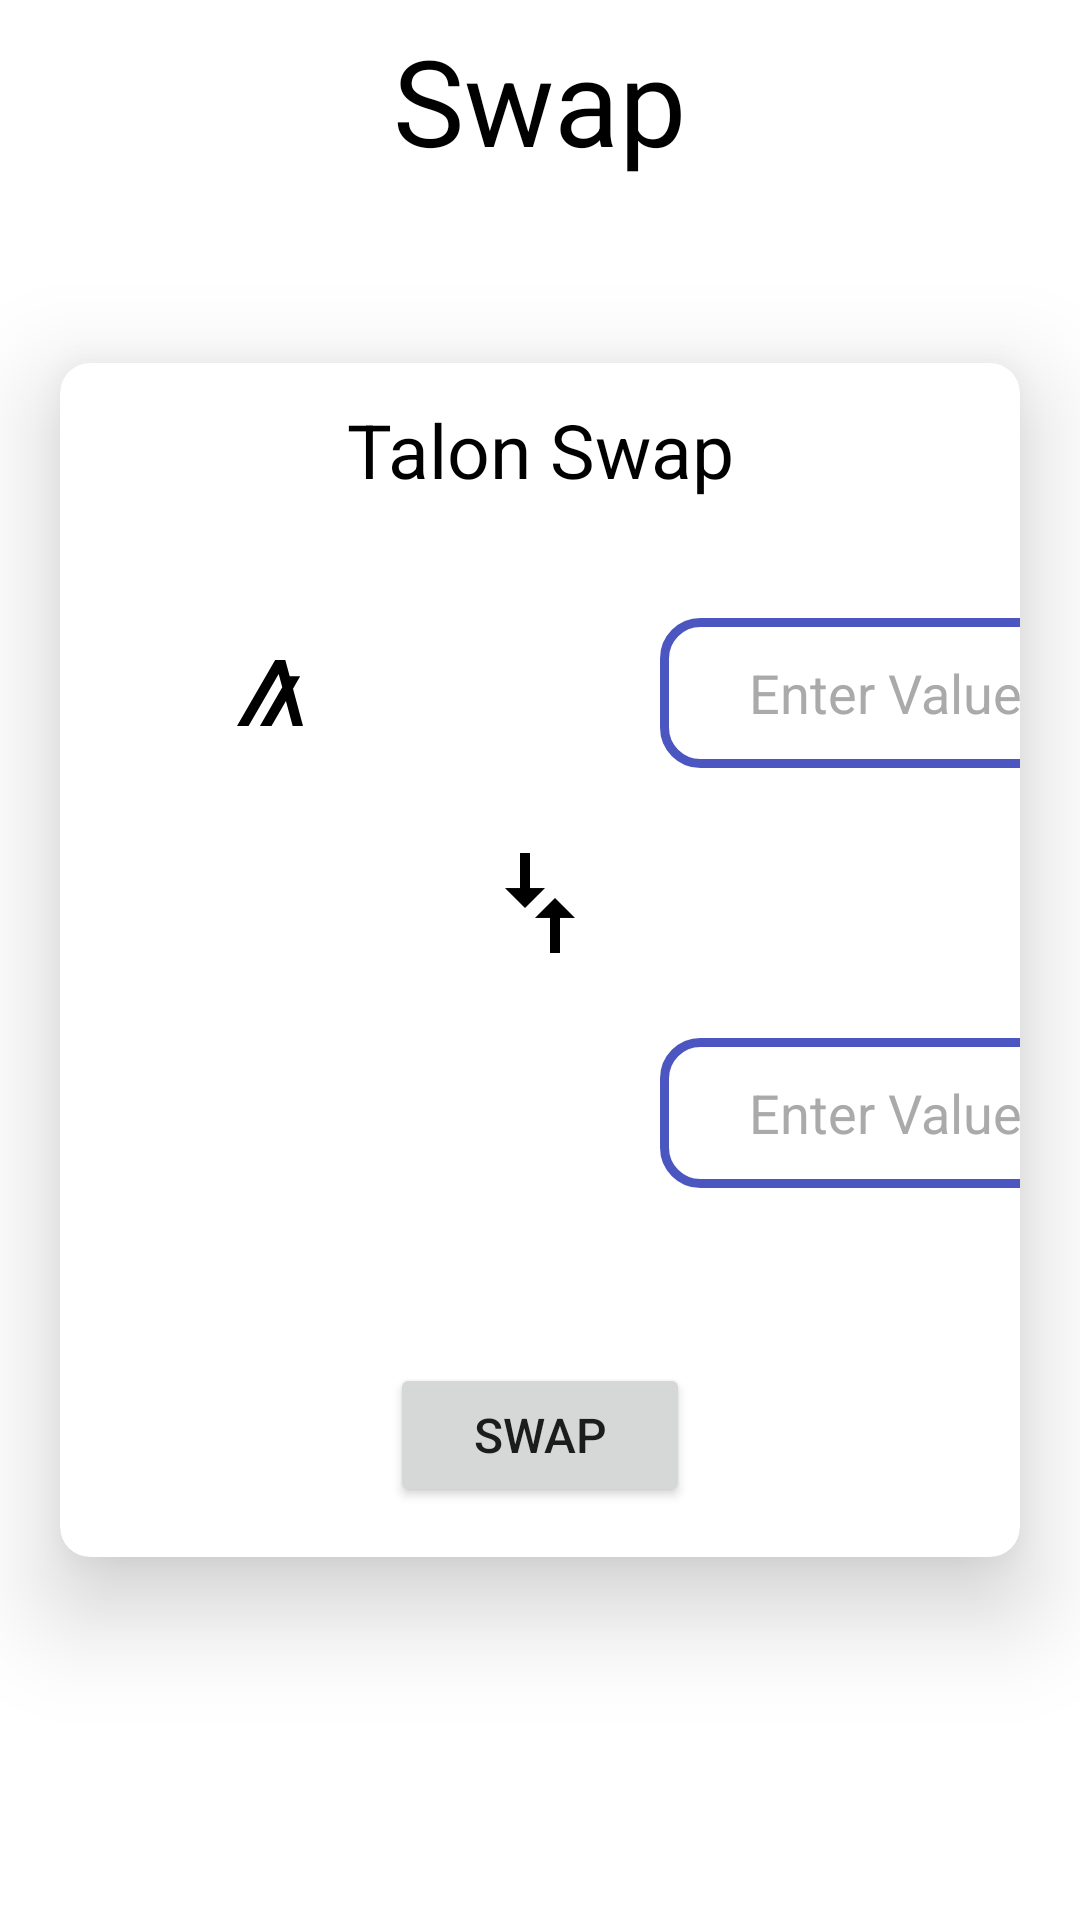

Android layout source for this screen:
<!-- AndroidManifest.xml: application theme Theme.TalonView -->
<!-- res/layout/fragment_swap.xml -->
<?xml version="1.0" encoding="utf-8"?>
<FrameLayout xmlns:android="http://schemas.android.com/apk/res/android"
    xmlns:app="http://schemas.android.com/apk/res-auto"
    xmlns:tools="http://schemas.android.com/tools"
    android:layout_width="match_parent"
    android:layout_height="match_parent"
    tools:context=".SwapFragment">
    <TextView
        android:id="@+id/swapa"
        android:layout_width="wrap_content"
        android:layout_height="wrap_content"
        android:text="Swap"
        android:layout_gravity="center_horizontal"
        android:textColor="@color/black"
        android:layout_marginTop="20px"
        android:textSize="40sp"
        app:layout_constraintEnd_toEndOf="parent"
        app:layout_constraintStart_toStartOf="parent" />
    <RelativeLayout
        android:layout_width="match_parent"
        android:layout_height="match_parent">

        <androidx.cardview.widget.CardView
            android:layout_centerInParent="true"
            app:cardCornerRadius="10dp"
            android:elevation="10dp"
            android:layout_margin="20dp"
            android:layout_width="match_parent"
            android:layout_height="wrap_content"
            app:cardElevation="20dp"
            >
            <TextView
                android:layout_width="match_parent"
                android:layout_height="wrap_content"
                android:text="Talon Swap"
                android:textSize="25sp"
                android:padding="2dp"
                android:gravity="center_horizontal"
                android:layout_marginTop="10dp"
                android:textColor="@color/black"
                android:elevation="2000dp"/>
            <RelativeLayout
                android:layout_width="match_parent"
                android:layout_height="match_parent">
                <LinearLayout
                    android:id="@+id/lad"
                    android:layout_width="match_parent"
                    android:layout_height="100dp"
                    android:layout_marginTop="60dp"
                    android:orientation="horizontal">
                    <ImageView
                        android:layout_width="60dp"
                        android:layout_height="60dp"
                        android:layout_gravity="center"
                        android:layout_marginStart="40dp"
                        android:src="@drawable/ic_algol"/>
                    <EditText
                        android:layout_width="150dp"
                        android:layout_height="50dp"
                        android:hint="Enter Value"
                        android:id="@+id/topEdt"
                        android:inputType="number"
                        android:layout_marginStart="100dp"
                        android:textColorHint="@android:color/darker_gray"
                        android:background="@drawable/border"
                        android:layout_gravity="center"
                        android:gravity="center"/>
                </LinearLayout>
                <ImageView
                    android:layout_width="40dp"
                    android:layout_height="40dp"
                    android:src="@drawable/ic_ar"
                    android:rotation="90"
                    android:id="@+id/swapBtn"
                    android:layout_centerHorizontal="true"
                    android:layout_below="@+id/lad"/>
                <LinearLayout
                    android:id="@+id/lad2"
                    android:layout_below="@+id/swapBtn"
                    android:layout_width="match_parent"
                    android:layout_height="100dp"
                    android:orientation="horizontal">
                    <ImageView
                        android:layout_width="60dp"
                        android:layout_height="60dp"
                        android:layout_gravity="center"
                        android:layout_marginStart="40dp"
                        android:src="@drawable/tal"/>
                    <EditText
                        android:inputType="number"
                        android:id="@+id/downEdt"
                        android:layout_width="150dp"
                        android:layout_height="50dp"
                        android:hint="Enter Value"
                        android:layout_marginStart="100dp"
                        android:textColorHint="@android:color/darker_gray"
                        android:background="@drawable/border"
                        android:layout_gravity="center"
                        android:gravity="center"/>
                </LinearLayout>
                <Button
                    android:layout_marginBottom="50px"
                    android:layout_width="100dp"
                    android:layout_height="wrap_content"
                    android:text="Swap"
                    android:textSize="16sp"
                    android:padding="20px"
                    android:layout_centerHorizontal="true"
                    android:layout_marginTop="100px"
                    android:elevation="20dp"
                    android:layout_below="@+id/lad2"/>

            </RelativeLayout>

        </androidx.cardview.widget.CardView>
    </RelativeLayout>
</FrameLayout>
<!-- resources referenced by this layout -->
<resources>
  <color name="black">#FF000000</color>
  <!-- drawable border (drawable) -->
  <shape
      xmlns:android="http://schemas.android.com/apk/res/android"
      android:shape="rectangle">
      <solid
          android:color="@color/white"/>
  
      <corners
          android:bottomRightRadius="12dp"
          android:bottomLeftRadius="12dp"
          android:topLeftRadius="12dp"
          android:topRightRadius="12dp"/>
      <stroke
          android:color="#4c56c0"
          android:width="3dp"/>
  </shape>
  <!-- drawable ic_algol (drawable) -->
  <vector android:height="100dp" android:viewportHeight="650"
      android:viewportWidth="650" android:width="100dp" xmlns:android="http://schemas.android.com/apk/res/android">
      <path android:fillColor="#FF000000" android:pathData="M444.18,444.32l-37.37,0l-24.27,-90.28l-52.18,90.29l-41.72,0l80.65,-139.76l-12.98,-48.52l-108.75,188.31l-41.74,0l137.82,-238.72l36.54,0l16,59.31l37.7,0l-25.74,44.76l36.04,134.61z"/>
  </vector>
  <!-- drawable ic_ar (drawable) -->
  <vector android:height="24dp" android:tint="#000000"
      android:viewportHeight="24" android:viewportWidth="24"
      android:width="24dp" xmlns:android="http://schemas.android.com/apk/res/android">
      <path android:fillColor="@android:color/white" android:pathData="M9.01,14H2v2h7.01v3L13,15l-3.99,-4V14zM14.99,13v-3H22V8h-7.01V5L11,9L14.99,13z"/>
  </vector>
  <style name="Theme.TalonView" parent="Theme.MaterialComponents.DayNight.NoActionBar">
          
          <item name="windowActionBar">false</item>
          <item name="windowNoTitle">true</item>
          <item name="android:windowFullscreen">true</item>
          <item name="colorPrimary">@color/purple_500</item>
          <item name="colorPrimaryVariant">@color/purple_700</item>
          <item name="colorOnPrimary">@color/white</item>
          
          <item name="colorSecondary">@color/teal_200</item>
          <item name="colorSecondaryVariant">@color/teal_700</item>
          <item name="colorOnSecondary">@color/black</item>
          
          <item name="android:statusBarColor" tools:targetApi="l">?attr/colorPrimaryVariant</item>
          
      </style>
  <color name="white">#FFFFFFFF</color>
  <color name="purple_500">#4c56c0</color>
  <color name="purple_700">#FF3700B3</color>
  <color name="teal_200">#FF03DAC5</color>
  <color name="teal_700">#FF018786</color>
</resources>
